Run: headless pygame with SDL's dummy video driver; simulated clock (each Clock.tick advances the game by its frame time, no real sleeping); random seed 0; keys injected as events and as key.get_pressed() state; mouse plan: one left click at the window centre at the start of phase 2, then a move to the lower-right quarter at the start of phase 3.
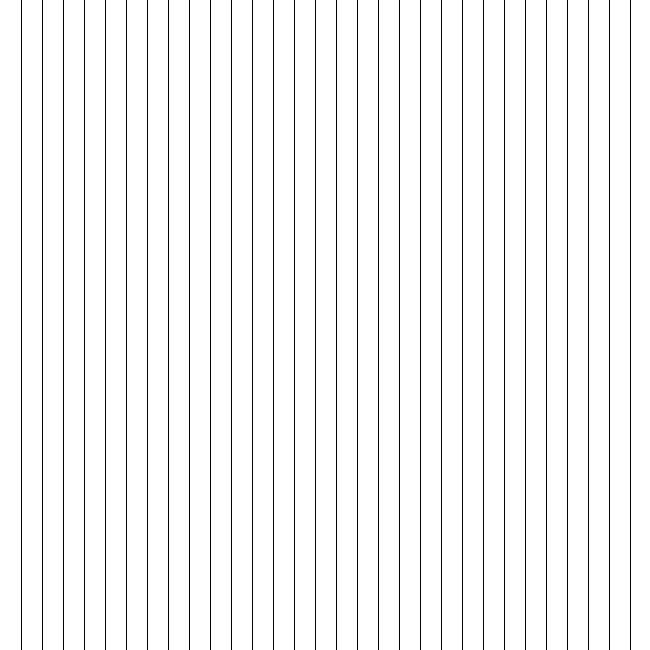
Frame 1 of 4 · flips 1–60 · no input
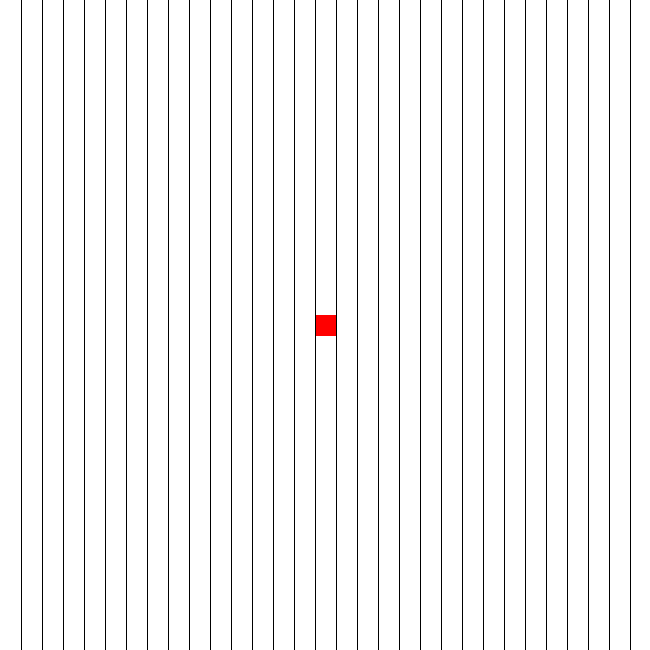
Frame 2 of 4 · flips 61–180 · clicked the window centre · tapped SPACE, RETURN · held RIGHT (→), D
Frame 3 of 4 · flips 181–300 · moved the mouse to the lower-right quarter · held DOWN (↓), S · screen unchanged from frame 2, image omitted
Frame 4 of 4 · flips 301–420 · held LEFT (←), A, UP (↑), W · screen unchanged from frame 3, image omitted

The pygame program that drew these frames:

import pygame as pg
import random

# Intializing pygame
pg.init()


# window display stuff
DISPLAY_WIDTH = 650
DISPLAY_HEIGHT = 650
DP = pg.display.set_mode((DISPLAY_WIDTH, DISPLAY_HEIGHT))
pg.display.set_caption("A* - Visualization")

# Frame
frame = 60
clock = pg.time.Clock()

# Colors
WHITE = (255, 255, 255)
GREEN = (0, 255, 0)     
BLACK = (0, 0, 0)
RED = (255, 0, 0)

class Star:
	row_no = 30
	col_no = 30
	matrix = [[0 for _ in range(31)] for _ in range(31)]	

	def __init__(self):
		# Main pygame loop
		while True:
			for event in pg.event.get():
				if event.type == pg.QUIT:
					pg.quit()
					quit()
			DP.fill(WHITE)
			self.get_pos()
			self.square()
			self.draw_grid()
			clock.tick(frame)
			pg.display.update()

	def draw_line(self, color, x, y, width, height):
        #surface, color, (x, y, width, height)
		line = pg.draw.rect(DP, color, (x, y, width, height))

	def draw_grid(self):
		row_dis = DISPLAY_WIDTH // self.row_no
		col_dis = DISPLAY_HEIGHT // self.col_no
		col_dis_cov = DISPLAY_HEIGHT // self.col_no
		row_dis_cov = DISPLAY_WIDTH // self.row_no
		thick = 1

		# Vertical lines
		for i in range(self.row_no):
			self.draw_line(BLACK, row_dis_cov, 0, thick, DISPLAY_HEIGHT)
			row_dis_cov+=row_dis

		# Horizontal lines
		for i in range(self.col_no):
			self.draw_line(BLACK, 0, col_dis_cov, DISPLAY_WIDTH, 0)
			col_dis_cov += col_dis

	def get_pos(self):
		click = pg.mouse.get_pressed()
		mouse = pg.mouse.get_pos()

		# if there is a click
		if click[0] == 1:
			# X axis of the mouse position
		    x_pos = mouse[0] // (DISPLAY_WIDTH // self.row_no)
		    # Y axis of the mouse position
		    y_pos = mouse[1] // (DISPLAY_HEIGHT // self.col_no)
		    
		    self.pos = (x_pos, y_pos)
		    print(self.pos)
		    self.matrix[x_pos][y_pos] = 1

	def square(self):
		rect_height = DISPLAY_HEIGHT//self.col_no
		rect_width = DISPLAY_WIDTH//self.row_no
		for i in range(self.col_no):
			for j in range(self.row_no):
				if self.matrix[i][j] == 1:
					# Draw a rectangle
					self.draw_line(RED, rect_width*i, rect_width*j, rect_width, rect_height)


# Running the program
Star()
